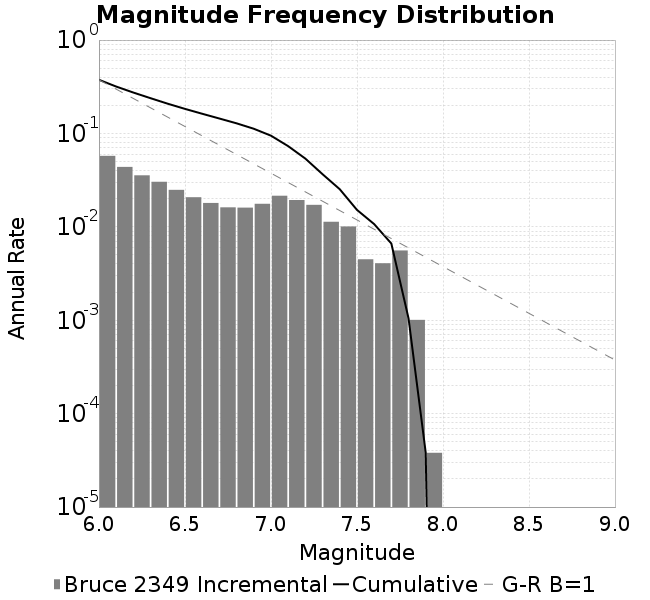

Values plotted in this chart, from the file beside it:
Magnitude, Incremental Rate (1/yr), Cumulative Rate (1/yr)
6.0, 0.05753, 0.3755
6.1, 0.04381, 0.318
6.2, 0.0356, 0.2742
6.3, 0.03037, 0.2386
6.4, 0.02488, 0.2082
6.5, 0.02075, 0.1833
6.6, 0.01802, 0.1626
6.7, 0.01617, 0.1446
6.8, 0.01605, 0.1284
6.9, 0.01765, 0.1124
7.0, 0.02152, 0.09471
7.1, 0.01936, 0.07318
7.2, 0.01719, 0.05382
7.3, 0.01133, 0.03662
7.4, 0.01009, 0.02529
7.5, 0.004492, 0.0152
7.6, 0.004076, 0.01071
7.7, 0.005585, 0.006632
7.8, 0.001009, 0.001047
7.9, 3.807198161581519E-5, 3.807198161581519E-5
8.0, 0.0, 0.0
8.1, 0.0, 0.0
8.2, 0.0, 0.0
8.3, 0.0, 0.0
8.4, 0.0, 0.0
8.5, 0.0, 0.0
8.6, 0.0, 0.0
8.7, 0.0, 0.0
8.8, 0.0, 0.0
8.9, 0.0, 0.0
